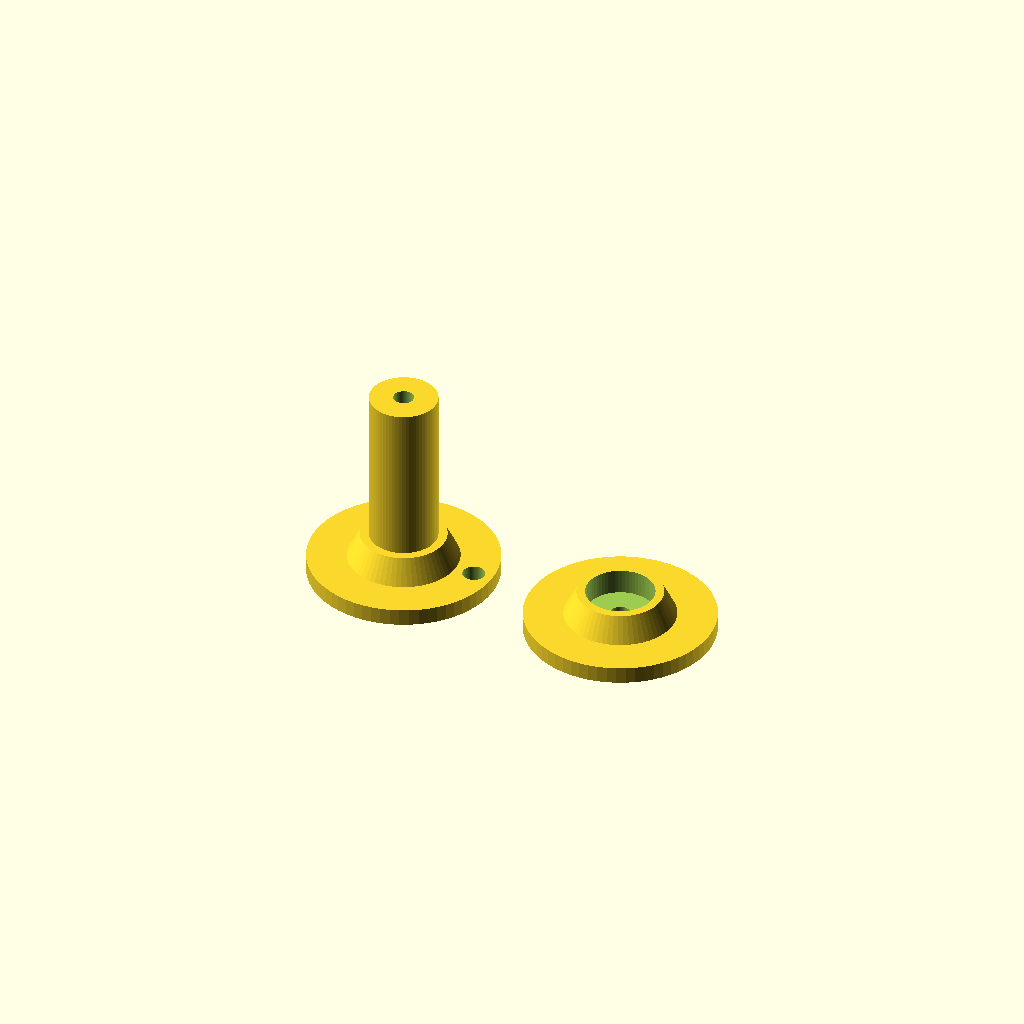
Cell 1: the model at its default parameters.
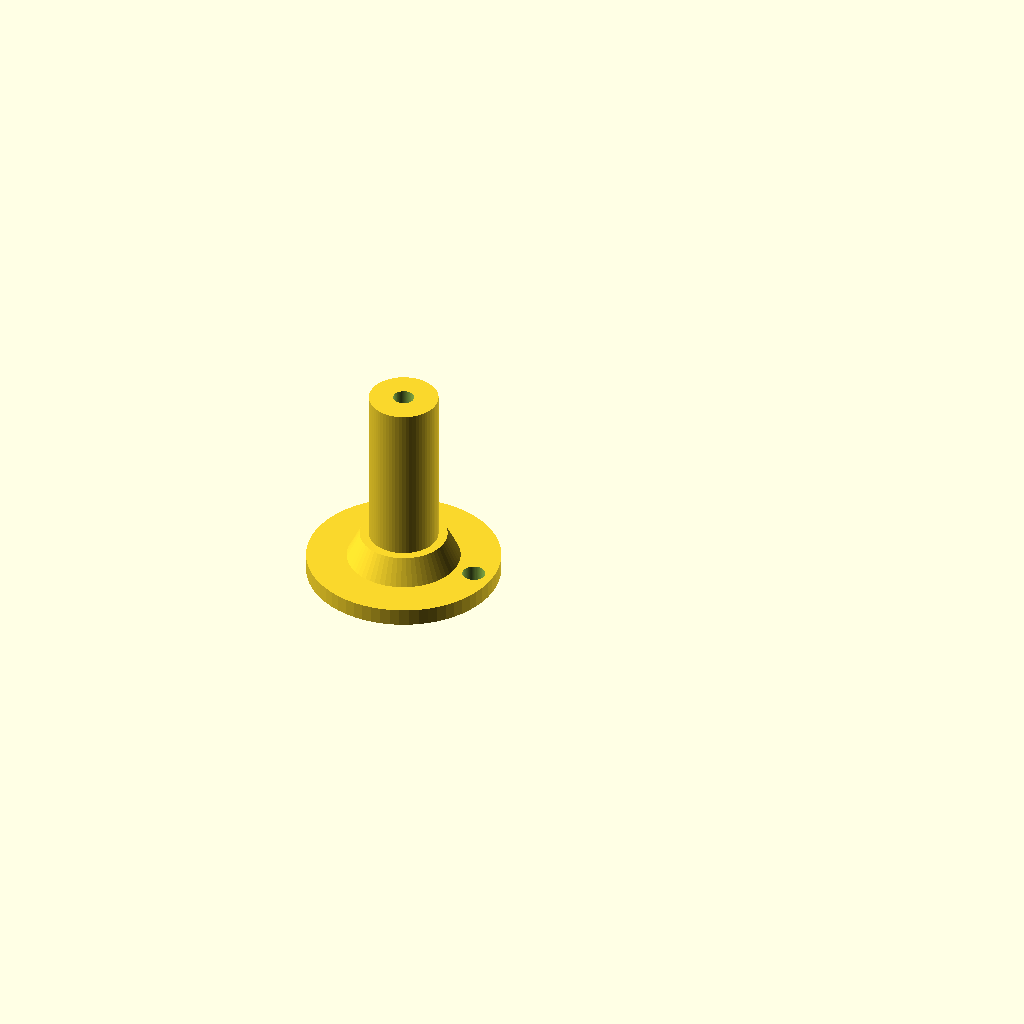
Cell 2 — includeBottomEnd set to 0, the other parameters unchanged.
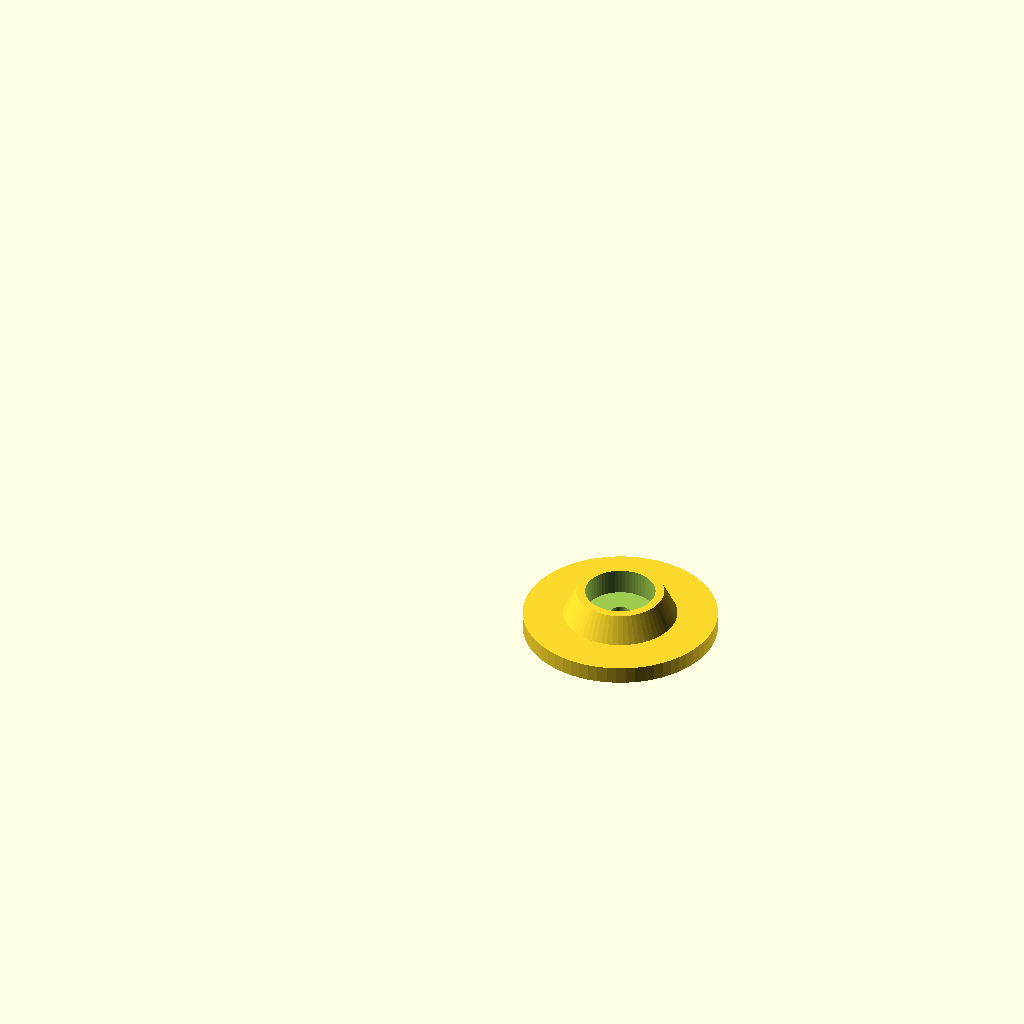
Cell 3: includeTopEnd = 0 (everything else at default).
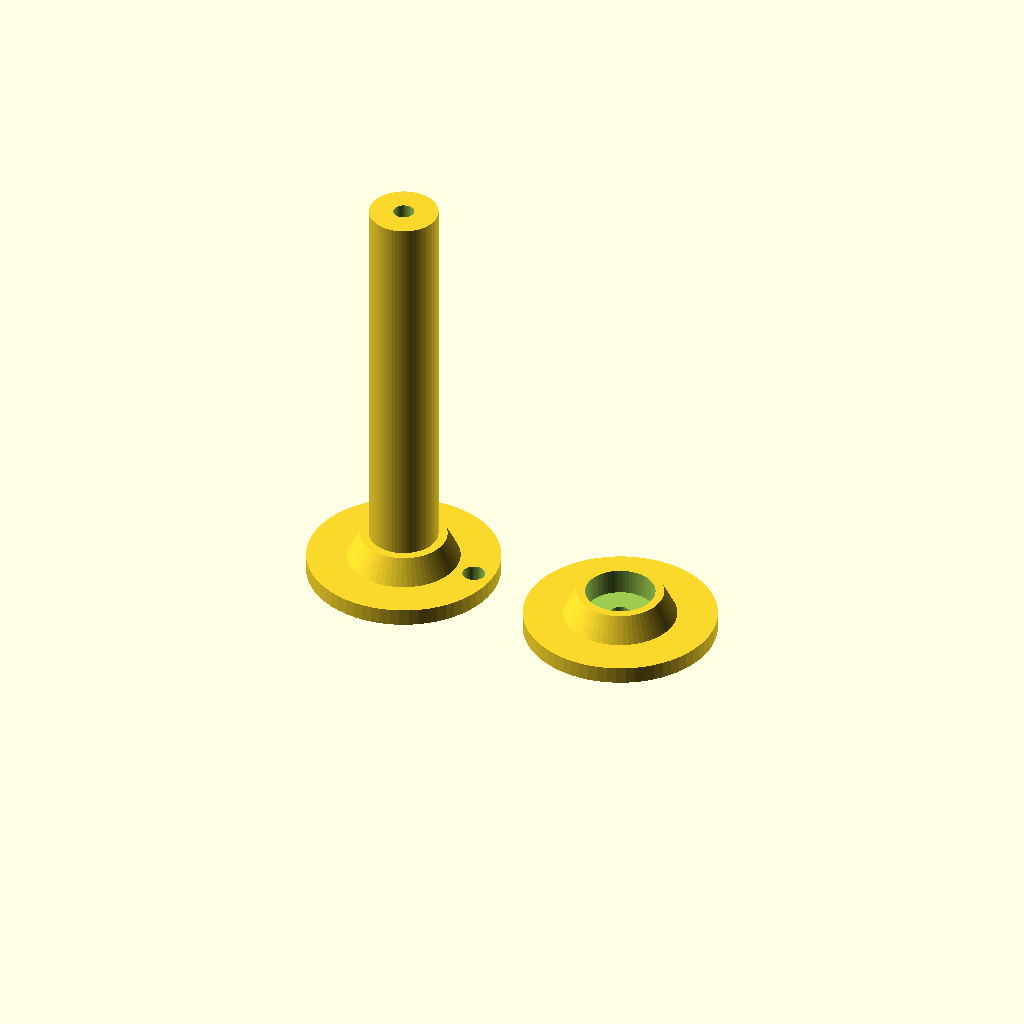
Cell 4 — endToEndLength set to 52, the other parameters unchanged.
One fixed orthographic camera (rotation 55°, 0°, 25°; colour scheme Cornfield) for every cell.
OpenSCAD source file spool.scad:
endToEndLength = 26;
wireDiameter = 2.25;
topNubLength = 3;
topNubThickness = 2.3;
bottomNubThickness = 3;
bottomNubLength = 4;
endDiameter = 22.4;
endThickness = 2;
hubThickness = 3;
hubWall = 1;
insideDiameter = 8;
wirePressFitTolerance = 0.08;
stemPressFitTolerance = 0.04;
threadHoleDiameter = 2.65;
includeBottomEnd = 1; // [0:No,1:Yes]
includeTopEnd = 1; // [0:No,1:Yes]

module dummy() {}

nudge = 0.001;
$fn = 64;
insideLength = endToEndLength-2*endThickness;

module end(withStem) {
    difference() {
        id = insideDiameter+stemPressFitTolerance*2;
        union() {
            cylinder(d=endDiameter,h=endThickness);
            translate([0,0,endThickness-nudge])
            cylinder(d1=id+2*hubWall+hubThickness,d2=id+2*hubWall,h=hubThickness+nudge);
            if (withStem) {
                translate([0,0,endThickness]) cylinder(d=insideDiameter,h=insideLength);
            }
        }
        union() {            
            if (!withStem) {
                translate([0,0,endThickness]) cylinder(d=insideDiameter+2*stemPressFitTolerance,h=insideLength);
            }
            else {
                translate([(id+2*hubWall+hubThickness+endDiameter)/4,0,-nudge]) cylinder(d=threadHoleDiameter,h=endThickness+hubThickness+2*nudge);
            }
            translate([0,0,-nudge])
            cylinder(d=wireDiameter+(withStem?2*wirePressFitTolerance:0),h=endToEndLength+2*nudge);
        }
    }
}

if (includeTopEnd)
    end(true);
if (includeBottomEnd)
    translate([endDiameter+5,0,0]) end(false);
Parameter table extracted from the source (name, type, default, range or options):
endToEndLength: number, default 26
wireDiameter: number, default 2.25
topNubLength: number, default 3
topNubThickness: number, default 2.3
bottomNubThickness: number, default 3
bottomNubLength: number, default 4
endDiameter: number, default 22.4
endThickness: number, default 2
hubThickness: number, default 3
hubWall: number, default 1
insideDiameter: number, default 8
wirePressFitTolerance: number, default 0.08
stemPressFitTolerance: number, default 0.04
threadHoleDiameter: number, default 2.65
includeBottomEnd: number, default 1, options 0, 1
includeTopEnd: number, default 1, options 0, 1
